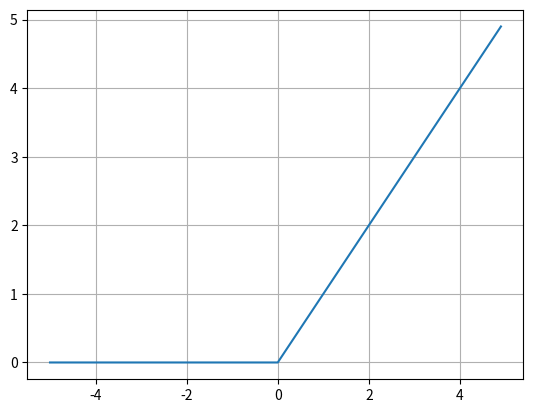

This chart was generated by the following Python code:
import numpy as np
import matplotlib.pyplot as plt

def relu(x) :
    return np.maximum(0, x)

x = np.arange(-5, 5, 0.1)
y = relu(x)

plt.plot(x, y)
plt.grid()
plt.show()

# relu 친구들 찾기
# elu : ReLU와 거의 비슷한 형태를 갖습니다. 지수 함수를 이용하여 입력이 0 이하일 경우 부드럽게 깎아줍니다. 미분 함수가 끊어지지 않고 이어져있는 형태를 보입니다. 별도의 알파 값을 파라미터로 받는데 일반적으로 1로 설정됩니다.
# selu 
# LeakyReLU : ReLU와 거의 비슷한 형태를 갖습니다. 입력 값이 음수일 때 완만한 선형 함수를 그려줍니다. 일반적으로 알파를 0.01로 설정합니다. 
# PReLU :  LeakyReLU와 거의 유사한 형태를 보입니다. 하지만 LeakyReLU에서는 알파 값이 고정된 상수였던 반면에 PReLU에서는 학습이 가능한 파라미터로 설정됩니다. 
# ThresholdReLU, 
# GELU
# https://mlfromscratch.com/activation-functions-explained/#/
# https://yeomko.tistory.com/39